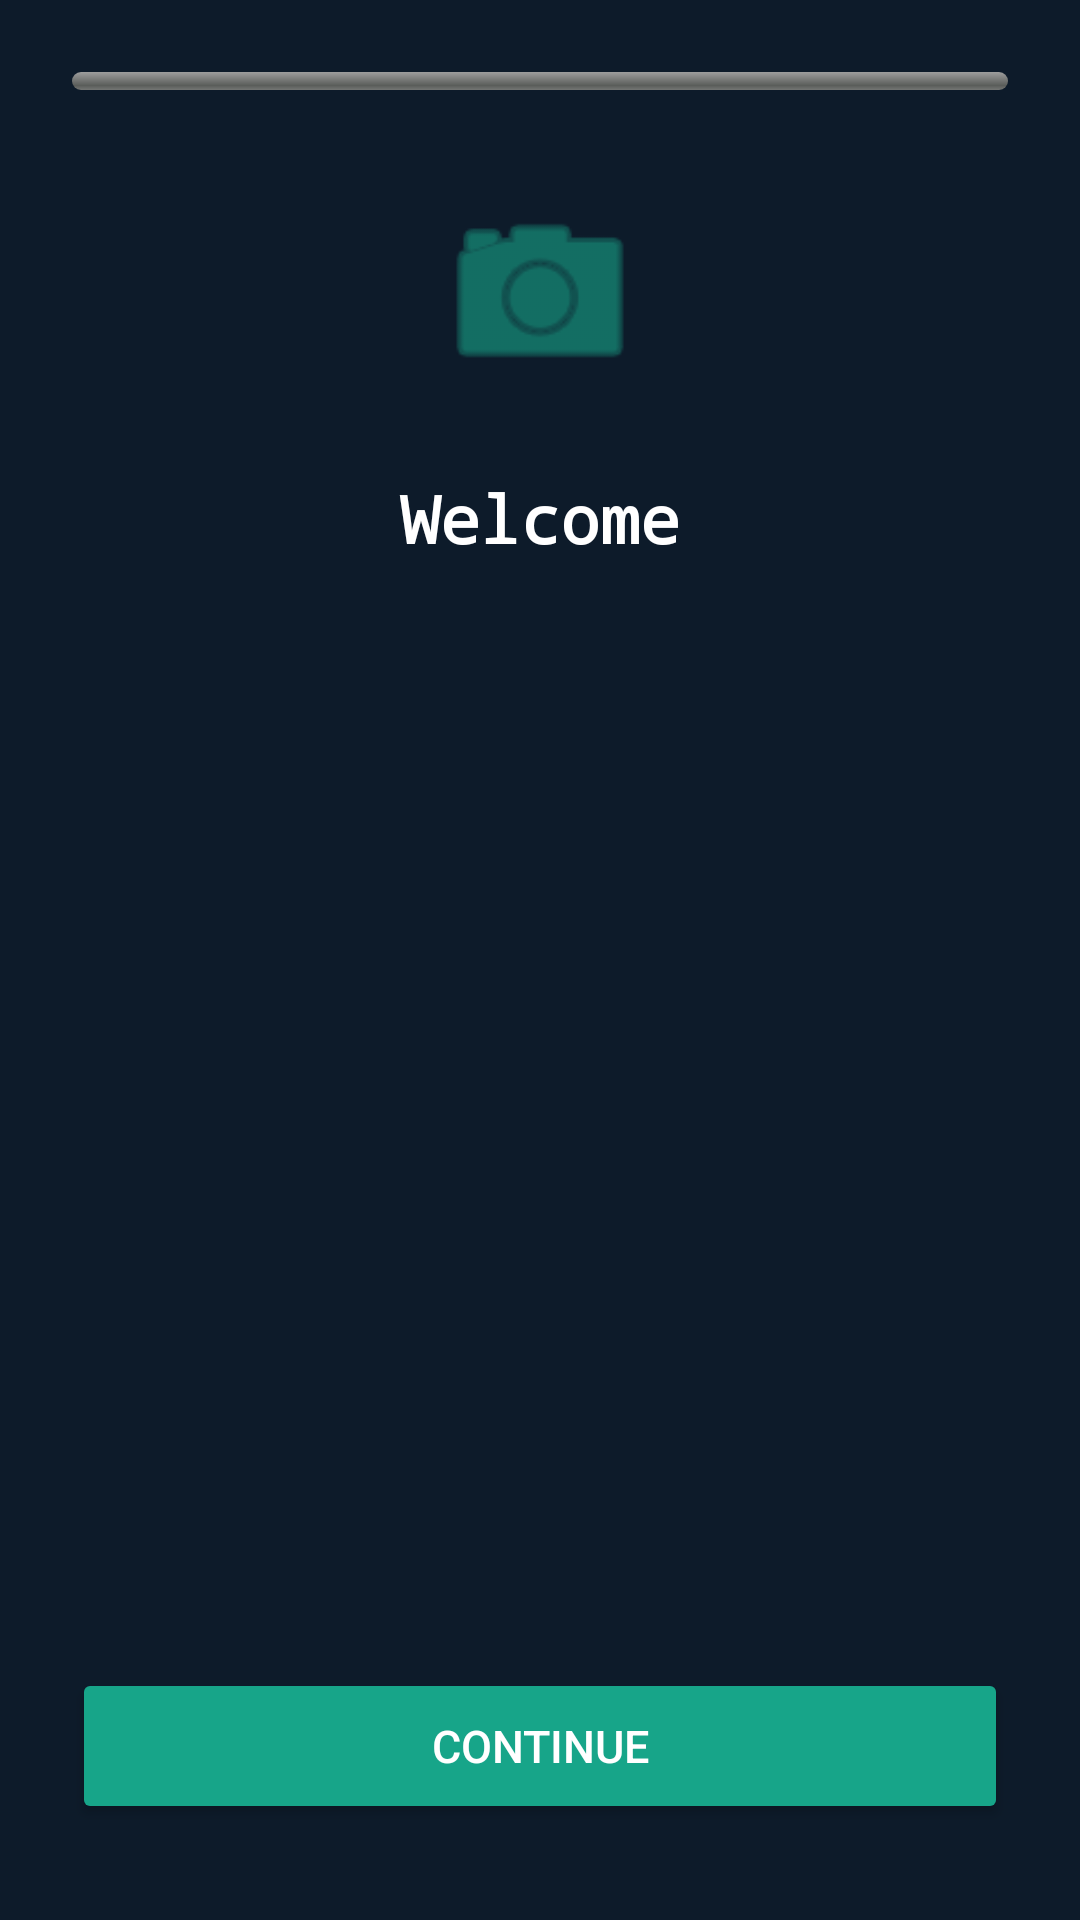

This screen was rendered from an Android layout file. Write that file and the resources it references.
<!-- AndroidManifest.xml: application theme Theme.DVR -->
<!-- res/layout/activity_setup_wizard.xml -->
<?xml version="1.0" encoding="utf-8"?>
<LinearLayout
    xmlns:android="http://schemas.android.com/apk/res/android"
    android:layout_width="match_parent"
    android:layout_height="match_parent"
    android:orientation="vertical"
    android:background="@color/dvr_bg"
    android:padding="24dp">

    <ProgressBar
        android:id="@+id/wizardProgress"
        style="@android:style/Widget.ProgressBar.Horizontal"
        android:layout_width="match_parent"
        android:layout_height="6dp"
        android:layout_marginBottom="32dp"
        android:progressTint="@color/dvr_teal"
        android:max="3"
        android:progress="0" />

    <ImageView
        android:id="@+id/ivWizardIcon"
        android:layout_width="72dp"
        android:layout_height="72dp"
        android:layout_gravity="center_horizontal"
        android:layout_marginBottom="24dp"
        android:tint="@color/dvr_teal"
        android:src="@android:drawable/ic_menu_camera"
        android:contentDescription="Step icon" />

    <TextView
        android:id="@+id/tvWizardTitle"
        android:layout_width="match_parent"
        android:layout_height="wrap_content"
        android:textColor="@color/white"
        android:textSize="22sp"
        android:textStyle="bold"
        android:fontFamily="monospace"
        android:gravity="center"
        android:layout_marginBottom="16dp"
        android:text="Welcome" />

    <TextView
        android:id="@+id/tvWizardBody"
        android:layout_width="match_parent"
        android:layout_height="0dp"
        android:layout_weight="1"
        android:textColor="@color/text_secondary"
        android:textSize="14sp"
        android:lineSpacingMultiplier="1.5"
        android:gravity="top"
        android:text="" />

    <TextView
        android:id="@+id/tvWizardWarning"
        android:layout_width="match_parent"
        android:layout_height="wrap_content"
        android:textColor="@color/dvr_amber"
        android:textSize="13sp"
        android:padding="10dp"
        android:background="#33D4AC0D"
        android:layout_marginBottom="12dp"
        android:visibility="gone"
        android:text="" />

    <Button
        android:id="@+id/btnWizardPrimary"
        android:layout_width="match_parent"
        android:layout_height="52dp"
        android:backgroundTint="@color/dvr_teal"
        android:textColor="@color/white"
        android:textSize="15sp"
        android:layout_marginBottom="8dp"
        android:text="Continue" />

    <Button
        android:id="@+id/btnWizardSkip"
        android:layout_width="match_parent"
        android:layout_height="44dp"
        android:backgroundTint="@color/dvr_blue"
        android:textColor="@color/text_secondary"
        android:textSize="13sp"
        android:visibility="gone"
        android:text="Skip for now" />

</LinearLayout>
<!-- resources referenced by this layout -->
<resources>
  <color name="dvr_amber">#D4AC0D</color>
  <color name="dvr_bg">#0D1B2A</color>
  <color name="dvr_blue">#1B3A5C</color>
  <color name="dvr_teal">#17A589</color>
  <color name="text_secondary">#AEB6BF</color>
  <color name="white">#FFFFFF</color>
  <style name="Theme.DVR" parent="Theme.MaterialComponents.DayNight.NoActionBar">
          <item name="colorPrimary">@color/dvr_blue</item>
          <item name="colorPrimaryVariant">@color/dvr_blue_dark</item>
          <item name="colorOnPrimary">@color/white</item>
          <item name="colorSecondary">@color/dvr_teal</item>
          <item name="android:windowBackground">@color/dvr_bg</item>
          <item name="android:statusBarColor">@color/dvr_blue_dark</item>
          <item name="android:navigationBarColor">@color/dvr_bg</item>
      </style>
  <color name="dvr_blue_dark">#0D1B2A</color>
</resources>
